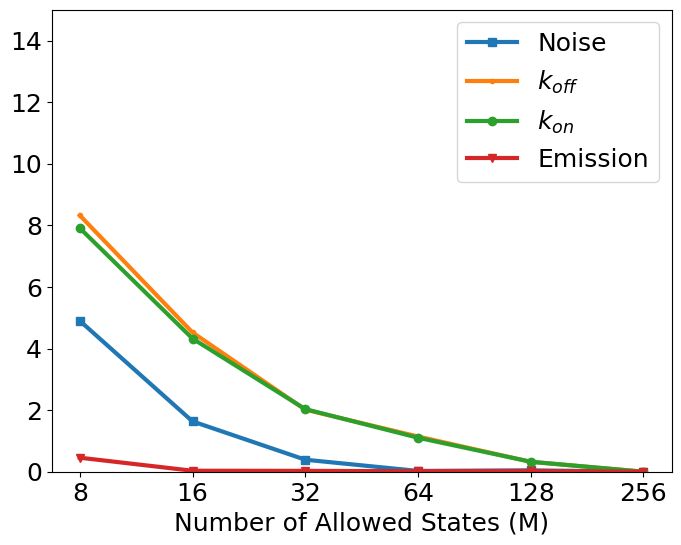

Here is the Python script that generated this plot:
import numpy as np
import matplotlib.pyplot as plt
import matplotlib.ticker as ticker
import matplotlib

matplotlib.rcParams['figure.figsize'] = (10.0, 8.0)
#plt.style.use('dark_background')

# Matlab result
true_kon = 0.098
true_koff = 0.5110
true_emission = 32016
true_noise = 14897

kon_256 = 0.0978372111986
koff_256 = 0.510171958011
emission_256 = 32009.6322095
noise_256 = 14894.2632181

kon_128 = 0.0975202438045
koff_128 = 0.508535684955
emission_128 = 32017.3212252
noise_128 = 14887.6203776

kon_64 = 0.0967570446761
koff_64 = 0.504337544901
emission_64 = 32004.0308249
noise_64 = 14890.4530856

kon_32 = 0.0958484780609
koff_32 = 0.499890281757
emission_32 = 32018.5764011
noise_32 = 14952.3220362

kon_16 = 0.0936073881773
koff_16 = 0.487107511617
emission_16 = 31999.4745345
noise_16 = 15137.7409946

kon_8 = 0.090097999385
koff_8 = 0.467703633481
emission_8 = 31863.9013399
noise_8 = 15624.1269118

index = np.array([8, 16, 32, 64, 128, 256, 512, 1024, 2048])
#index = np.array([8, 16, 32, 64, 128, 256])

emissions = np.array([emission_8, emission_16, emission_32, emission_64, emission_128,
                      emission_256])

noise = np.array([noise_8, noise_16, noise_32, noise_64, noise_128, noise_256])

prob_on = np.array([kon_8, kon_16, kon_32, kon_64, kon_128, kon_256])

prob_off = np.array([koff_8, koff_16, koff_32, koff_64, koff_128, koff_256])

# %%
params = {'legend.fontsize': 12}
plt.rcParams.update(params)
plt.rcParams.update({'font.size': 12})

"""
plt.figure(0)
emissions_normalised = emissions / emissions[7,]
noise_normalised = noise / noise[7,]
prob_on_normalised = prob_on / prob_on[7,]
prob_off_normalised = prob_off / prob_off[7,]
plt.plot(index, emissions_normalised, c='r')
plt.plot(index, noise_normalised, c='b')
plt.plot(index, prob_on_normalised, c='w')
plt.plot(index, prob_off_normalised, c='y')
plt.show()
plt.savefig('normalised.pdf', dpi=300, transparent=True)
plt.savefig('normalised.png', dpi=300)
"""

emissions_final = emissions[-1]
noise_final = noise[-1]
prob_on_final = prob_on[-1]
prob_off_final = prob_off[-1]

emissions_divided = emissions / emissions_final
noise_divided = noise / noise_final
prob_on_divided = prob_on / prob_on_final
prob_off_divided = prob_off / prob_off_final

#true_noise = noise_final
#true_emission = emissions_final
#true_kon = prob_on_final
#true_koff = prob_off_final

#true_kon = 0.098
#true_koff = 0.5110
#true_emission = 32016
#true_noise = 14897

true_kon = prob_on_final
true_koff = prob_off_final
true_emission = emissions_final
true_noise = noise_final

#%% Make a fancy plot
params = {'legend.fontsize': 18}
plt.rcParams.update(params)
plt.rcParams.update({'font.size': 18})
plt.rcParams['font.family'] = 'arial'

def rel_error(true_value, inferred_value):
    rel_calc = abs((inferred_value - true_value) / true_value)
    rel_calc2 = rel_calc * 100
    return rel_calc2

noise_dict = {'8': rel_error(true_noise, noise_8), '16': rel_error(true_noise, noise_16),
              '32': rel_error(true_noise, noise_32), '64': rel_error(true_noise, noise_64),
              '128': rel_error(true_noise, noise_128), '256': rel_error(true_noise, noise_256)}
noise_names = list(noise_dict.keys())
noise_values = list(noise_dict.values())

prob_off_dict = {'8': rel_error(true_koff, koff_8), '16': rel_error(true_koff, koff_16),
                 '32': rel_error(true_koff, koff_32),
                 '64': rel_error(true_koff, koff_64), '128': rel_error(true_koff, koff_128),
                 '256': rel_error(true_koff, koff_256)}
prob_off_names = list(prob_off_dict.keys())
prob_off_values = list(prob_off_dict.values())

prob_on_dict = {'8': rel_error(true_kon, kon_8), '16': rel_error(true_kon, kon_16), '32': rel_error(true_kon, kon_32),
                '64': rel_error(true_kon, kon_64), '128': rel_error(true_kon, kon_128),
                '256': rel_error(true_kon, kon_256)}
prob_on_names = list(prob_on_dict.keys())
prob_on_values = list(prob_on_dict.values())

emissions_dict = {'8': rel_error(true_emission, emission_8), '16': rel_error(true_emission, emission_16),
                  '32': rel_error(true_emission, emission_32), '64': rel_error(true_emission, emission_64),
                  '128': rel_error(true_emission, emission_128), '256': rel_error(true_emission, emission_256)}
emissions_names = list(emissions_dict.keys())
emissions_values = list(emissions_dict.values())

plt.figure(1, figsize = (8,6), dpi=300)
plt.plot(noise_names, noise_values, label = 'Noise', marker = 's', linewidth=3)
plt.plot(prob_off_names, prob_off_values, label = '$k_{off}$', marker = '.', linewidth=3)
plt.plot(prob_on_names, prob_on_values, label = '$k_{on}$', marker = 'o', linewidth=3)
plt.plot(emissions_names, emissions_values, label = 'Emission', marker = 'v', linewidth=3)
plt.xlabel('Number of Allowed States (M)')
#plt.ylabel('QUERY THIS')
plt.ylim((0, 15))
#plt.xlim((0, 300))
#plt.title('Plot of Convergence of Truncated Model Parameters to Full Model Parameters')
#plt.title('Plot of Convergence of Truncated and Full Model Parameters')
plt.legend()
plt.savefig('figurec.pdf', dpi=300, transparent=True)
plt.show()
